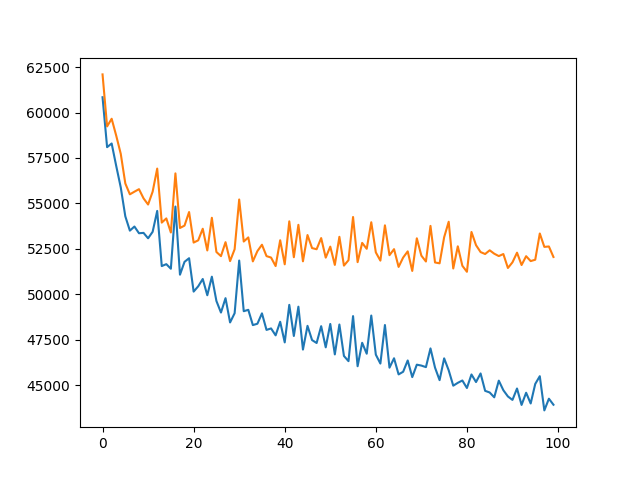

The data file committed next to this chart (first rows):
, train, eval
0, 60839, 62095
1, 58094, 59235
2, 58296, 59657
3, 57063, 58728
4, 55878, 57726
5, 54289, 56097
6, 53504, 55500
7, 53729, 55645
8, 53360, 55783
9, 53380, 55279
10, 53082, 54940
11, 53440, 55647
12, 54587, 56916
13, 51555, 53945
14, 51660, 54176
15, 51408, 53401
16, 54830, 56652
17, 51080, 53650
18, 51788, 53780
19, 51986, 54527
20, 50151, 52848
21, 50441, 52970
22, 50844, 53608
23, 49950, 52413
24, 50972, 54210
25, 49636, 52330
26, 48999, 52101
27, 49790, 52869
28, 48455, 51828
29, 48963, 52481
30, 51859, 55217
31, 49073, 52904
32, 49149, 53131
33, 48309, 51813
34, 48384, 52378
35, 48954, 52728
36, 48045, 52102
37, 48126, 52023
38, 47745, 51556
39, 48491, 52976
40, 47359, 51652
41, 49422, 54015
42, 47711, 52042
43, 49322, 53824
44, 46964, 51817
45, 48269, 53262
46, 47485, 52544
47, 47325, 52481
48, 48250, 53094
49, 47085, 52020
50, 48373, 52624
51, 46697, 51618
52, 48341, 53164
53, 46611, 51580
54, 46326, 51878
55, 48803, 54253
56, 46047, 51771
57, 47336, 52829
58, 46735, 52505
59, 48834, 53964
... 40 more rows
